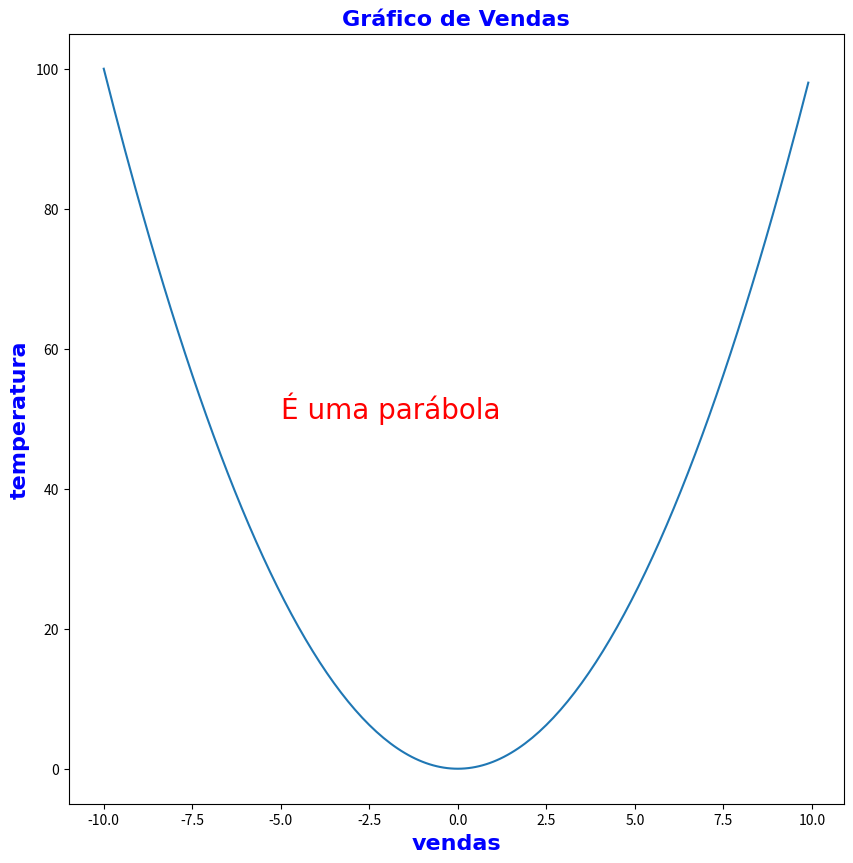
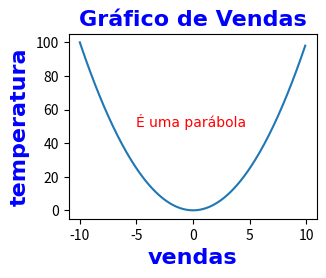

Python code for these plots, in order:
#como aumentar grafico()

import matplotlib.pyplot as plt
import numpy as np

#caso queira adiconar texto aleatorio(plt.text())
font_props = {
'family':'arial',
'color':'blue',
'weight': 'bold',
'size'  : 16

}
#personalização do texto
font_props2 = {
'family':'arial',
'color':'red',
'weight': 'normal',
'size'  : 20

}
x = np.arange(-10,10,0.1)
y = x**2
#aumentar tamanho do grafico(resolução)
plt.figure(figsize=(10,10))

plt.text(-5,50, 'É uma parábola', fontdict= font_props2)

print(plt.xlabel('vendas', fontdict= font_props))
print(plt.ylabel('temperatura',fontdict=font_props))
print(plt.title('Gráfico de Vendas', fontdict=font_props))

print(plt.plot(x,y))
print(plt.show())



#Imagem menor
import matplotlib.pyplot as plt
import numpy as np

#caso queira adiconar texto aleatorio(plt.text())
font_props = {
'family':'arial',
'color':'blue',
'weight': 'bold',
'size'  : 16

}
#personalização do texto
font_props2 = {
'family':'arial',
'color':'red',
'weight': 'normal',
'size'  : 10

}
x = np.arange(-10,10,0.1)
y = x**2
#aumentar tamanho do grafico(resolução)(padrão 6.4,4.8)
plt.figure(figsize=(3.2,2.4))

plt.text(-5,50, 'É uma parábola', fontdict= font_props2)

print(plt.xlabel('vendas', fontdict= font_props))
print(plt.ylabel('temperatura',fontdict=font_props))
print(plt.title('Gráfico de Vendas', fontdict=font_props))

print(plt.plot(x,y))
print(plt.show())